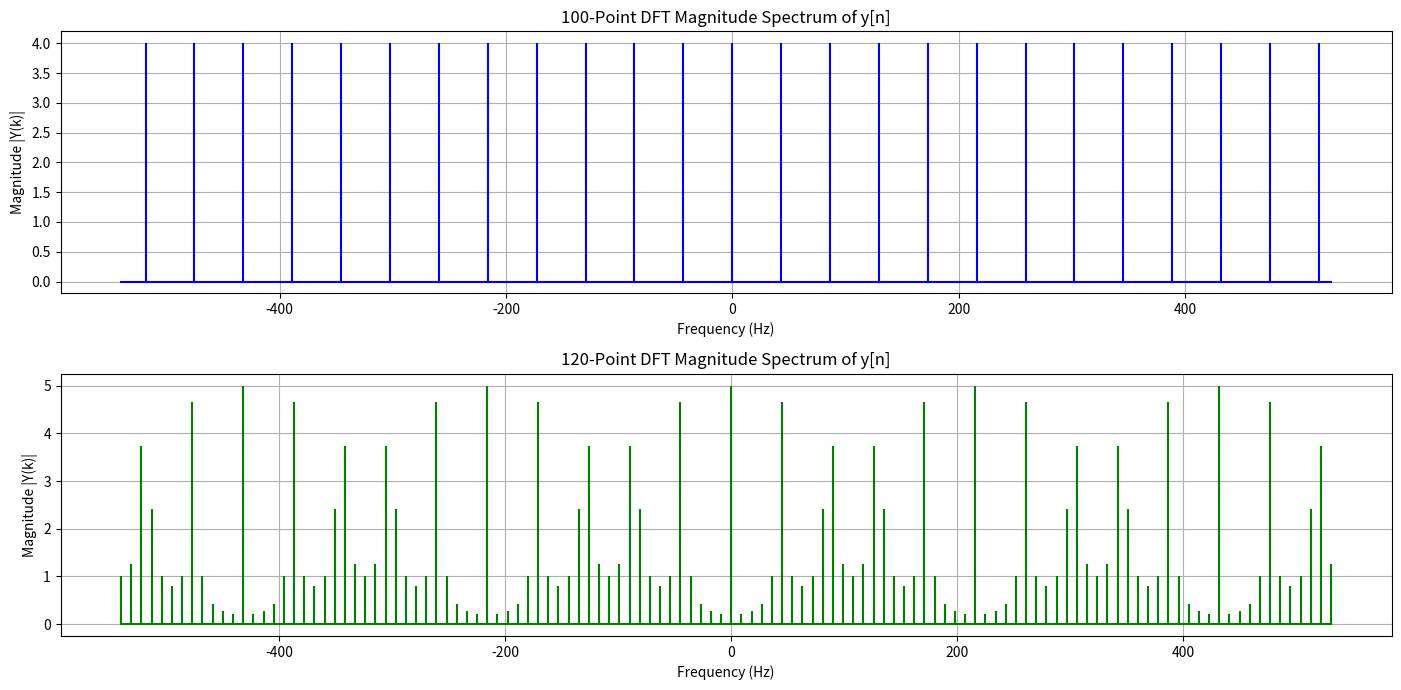

The script that saved this image:
import numpy as np
import matplotlib.pyplot as plt

# Define the impulse train y[n] with period of 25 samples
N_impulse = 25
y_n_100 = np.zeros(100)
y_n_120 = np.zeros(120)
y_n_100[::N_impulse] = 1
y_n_120[::N_impulse] = 1
Fs = 1080  # Sampling frequency
T = 1/Fs  # Sampling period

# Compute 100-point and 120-point DFT
Y_k_100 = np.fft.fft(y_n_100)
Y_k_120 = np.fft.fft(y_n_120)

# Frequencies for each DFT
freqs_100 = np.fft.fftfreq(100, T)
freqs_120 = np.fft.fftfreq(120, T)

# Plot the magnitude spectrum for 100-point DFT
plt.figure(figsize=(14, 7))
plt.subplot(2, 1, 1)
plt.stem(freqs_100, np.abs(Y_k_100), 'b', markerfmt=" ", basefmt="-b")
plt.title('100-Point DFT Magnitude Spectrum of y[n]')
plt.xlabel('Frequency (Hz)')
plt.ylabel('Magnitude |Y(k)|')
plt.grid(True)

# Plot the magnitude spectrum for 120-point DFT
plt.subplot(2, 1, 2)
plt.stem(freqs_120, np.abs(Y_k_120), 'g', markerfmt=" ", basefmt="-g")
plt.title('120-Point DFT Magnitude Spectrum of y[n]')
plt.xlabel('Frequency (Hz)')
plt.ylabel('Magnitude |Y(k)|')
plt.grid(True)

plt.tight_layout()
plt.show()
